The GitHub repository cstorm125/choco-raisin contains a labelled image folder "images" with 2 categories: chocolate chip, raisin. Examples follow, each with its label.

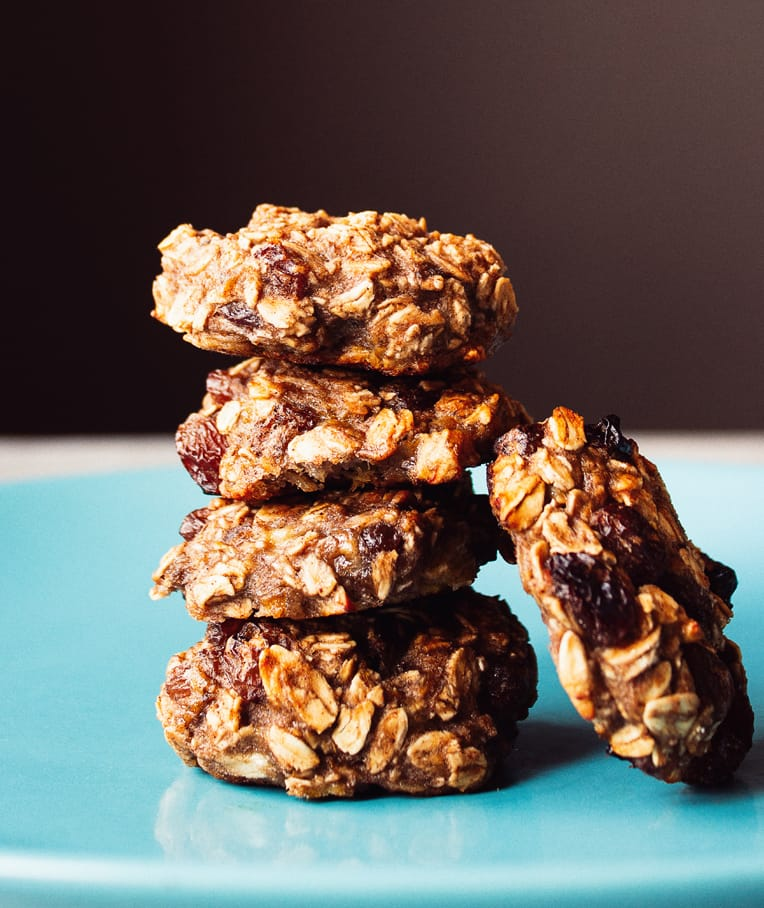
Label: raisin

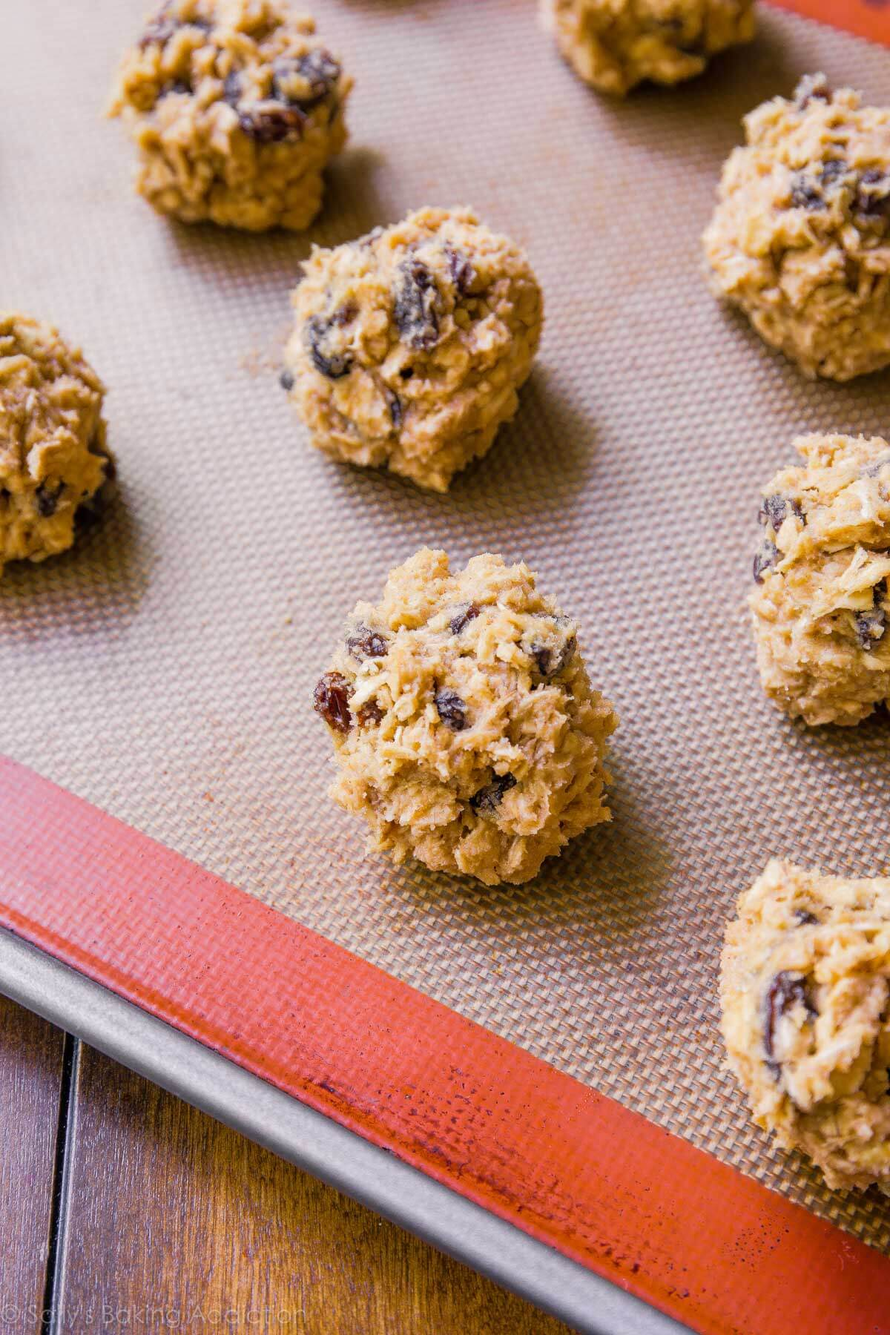
Label: raisin

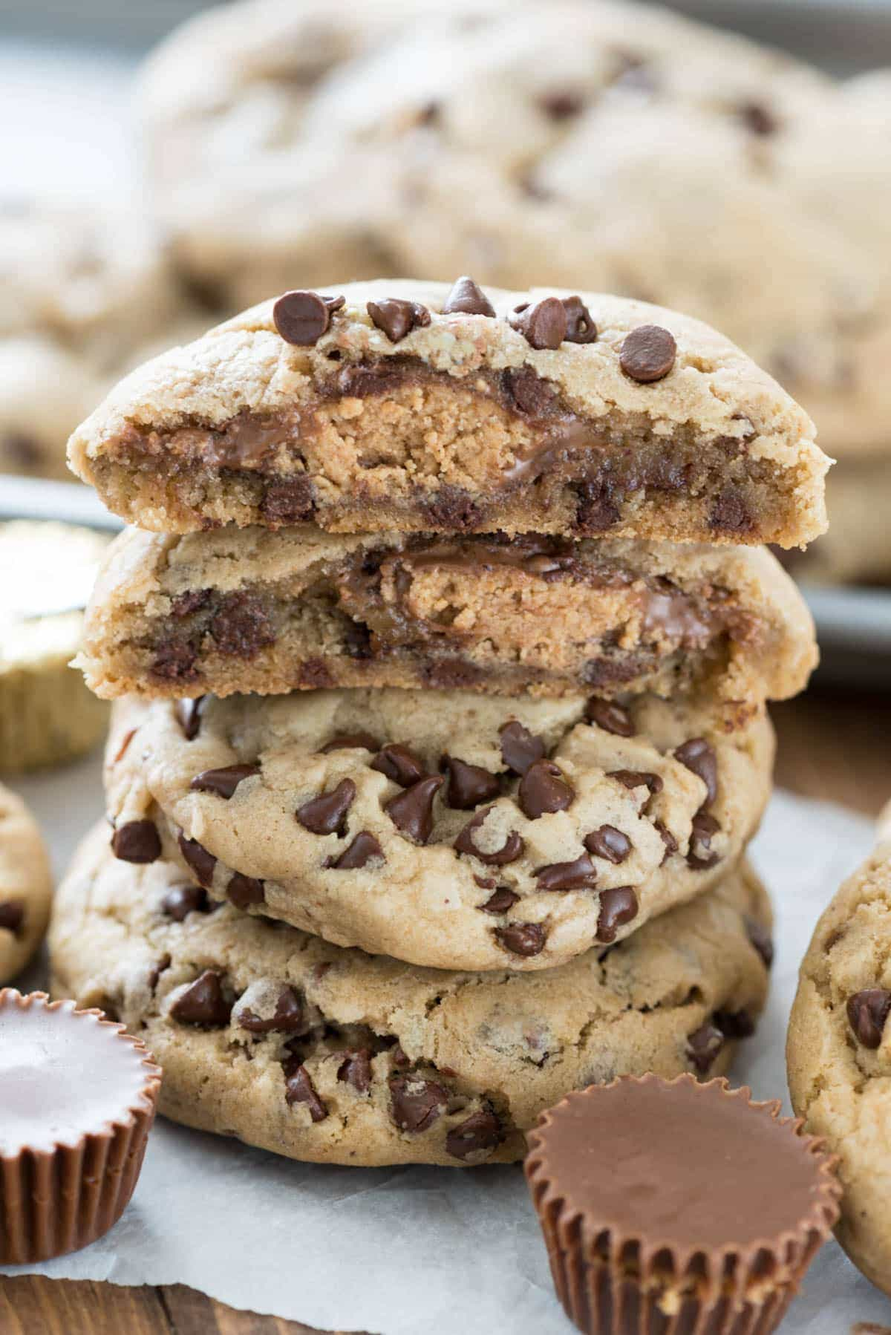
Label: chocolate chip

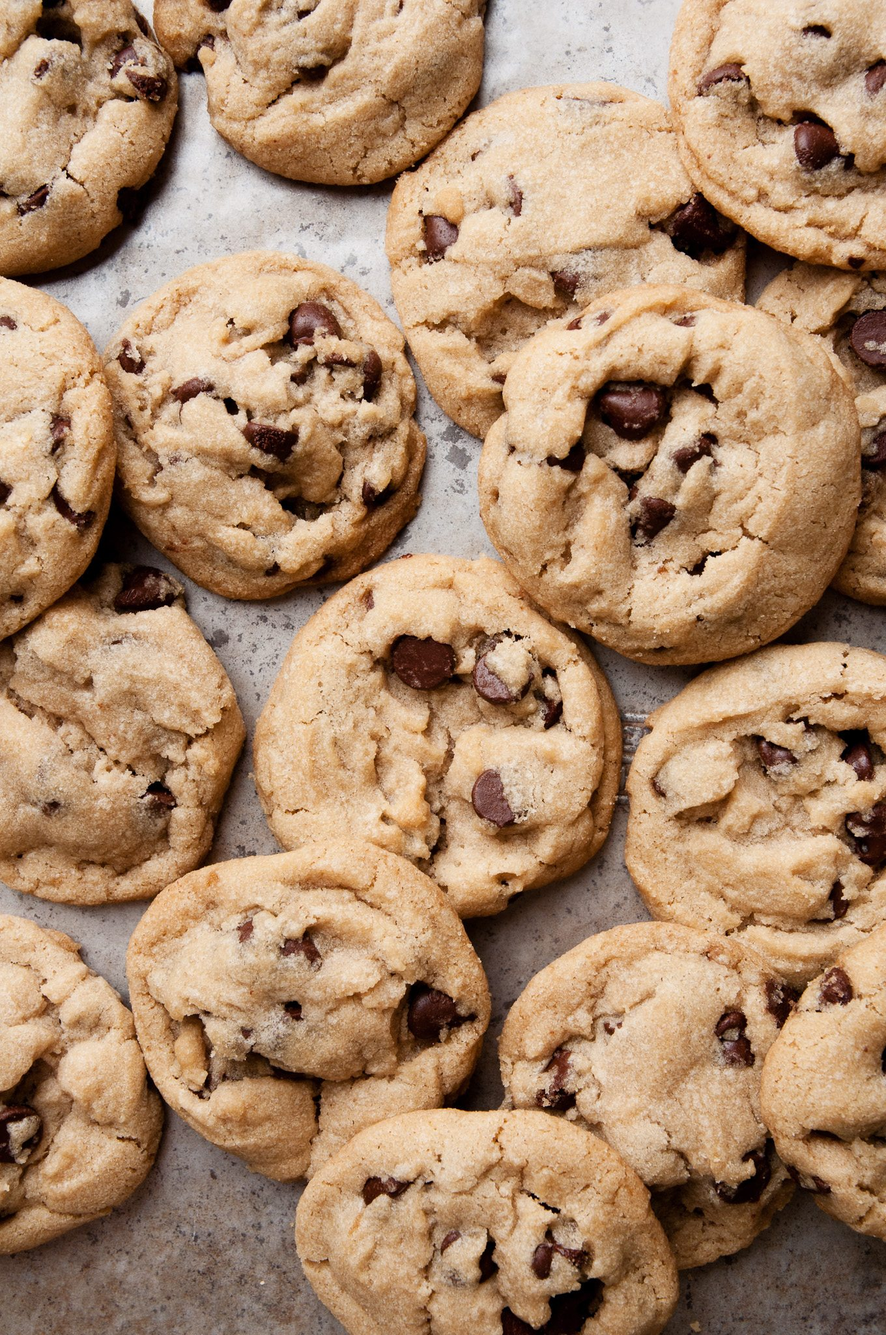
Label: chocolate chip

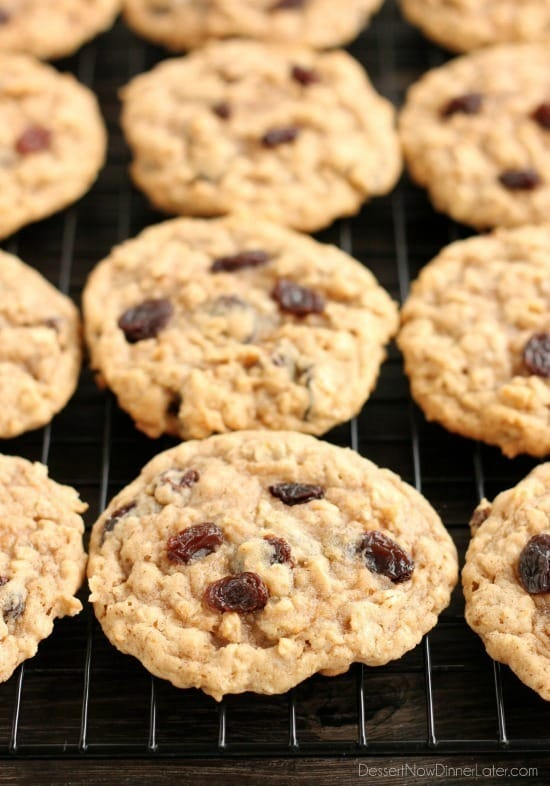
Label: raisin

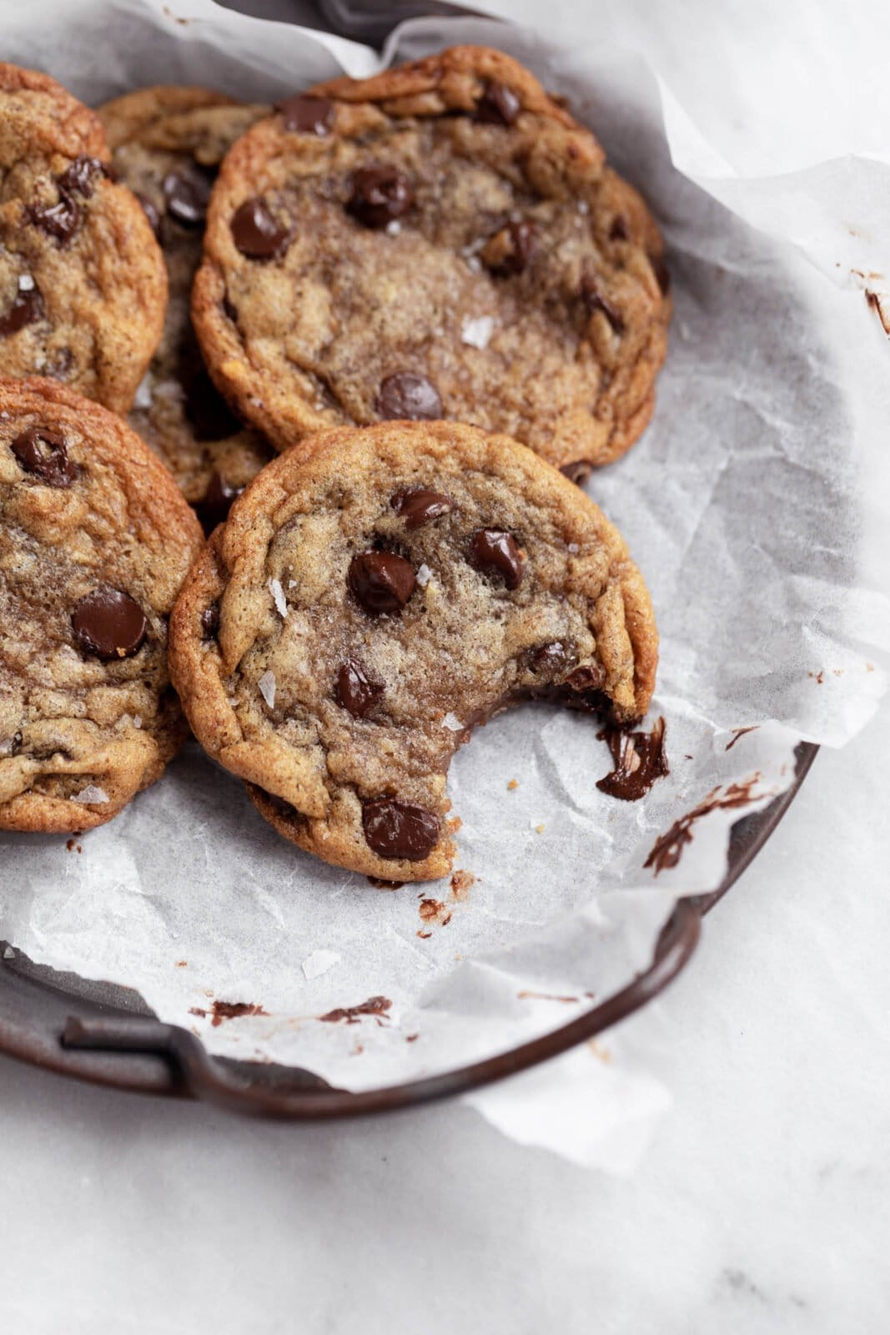
Label: chocolate chip
